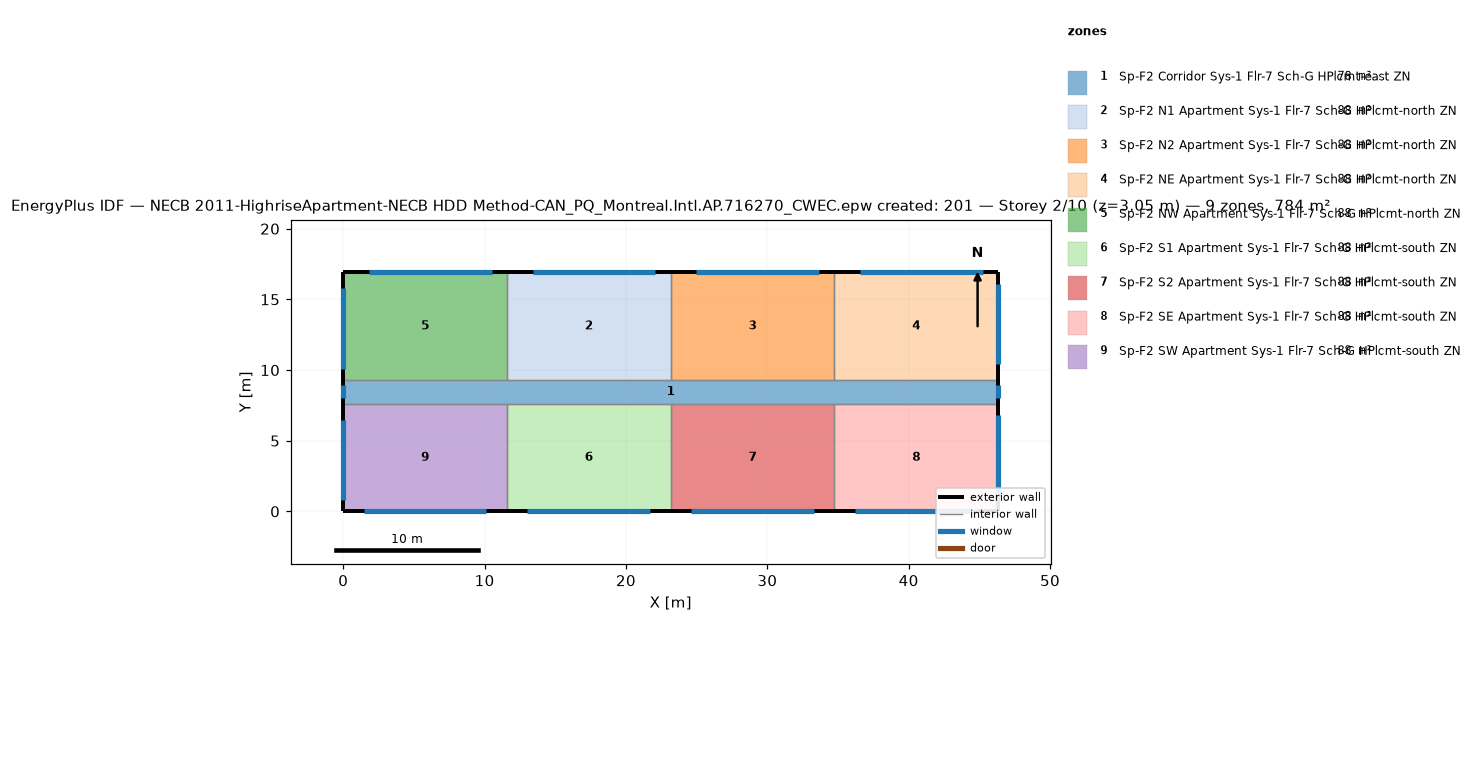
=== STOREY PLAN SPEC (per zone: floor XY polygon, exterior-wall plan segments, windows/doors) ===
zone 1: Sp-F2 Corridor Sys-1 Flr-7 Sch-G HPlcmt-east ZN  (77.7 m²)
  floor: (46.33, 9.30) (46.33, 7.62) (0.00, 7.62) (0.00, 9.30)
  exterior wall: (46.33, 7.62) – (46.33, 9.30)  [1.7 m]
    window: (46.33, 8.00) – (46.33, 8.91)  [1.1 m²]
  exterior wall: (0.00, 9.30) – (0.00, 7.62)  [1.7 m]
    window: (0.00, 8.91) – (0.00, 8.00)  [1.1 m²]
  interior walls: 8
zone 2: Sp-F2 N1 Apartment Sys-1 Flr-7 Sch-G HPlcmt-north ZN  (88.2 m²)
  floor: (23.16, 16.92) (23.16, 9.30) (11.58, 9.30) (11.58, 16.92)
  exterior wall: (23.16, 16.92) – (11.58, 16.92)  [11.6 m]
    window: (22.08, 16.92) – (13.40, 16.92)  [10.6 m²]
  interior walls: 3
zone 3: Sp-F2 N2 Apartment Sys-1 Flr-7 Sch-G HPlcmt-north ZN  (88.2 m²)
  floor: (34.75, 16.92) (34.75, 9.30) (23.16, 9.30) (23.16, 16.92)
  exterior wall: (34.75, 16.92) – (23.16, 16.92)  [11.6 m]
    window: (33.66, 16.92) – (24.98, 16.92)  [10.6 m²]
  interior walls: 3
zone 4: Sp-F2 NE Apartment Sys-1 Flr-7 Sch-G HPlcmt-north ZN  (88.2 m²)
  floor: (46.33, 16.92) (46.33, 9.30) (34.75, 9.30) (34.75, 16.92)
  exterior wall: (46.33, 9.30) – (46.33, 16.92)  [7.6 m]
    window: (46.33, 10.40) – (46.33, 16.11)  [7.0 m²]
  exterior wall: (46.33, 16.92) – (34.75, 16.92)  [11.6 m]
    window: (45.25, 16.92) – (36.56, 16.92)  [10.6 m²]
  interior walls: 2
zone 5: Sp-F2 NW Apartment Sys-1 Flr-7 Sch-G HPlcmt-north ZN  (88.2 m²)
  floor: (11.58, 16.92) (11.58, 9.30) (0.00, 9.30) (0.00, 16.92)
  exterior wall: (11.58, 16.92) – (0.00, 16.92)  [11.6 m]
    window: (10.50, 16.92) – (1.81, 16.92)  [10.6 m²]
  exterior wall: (0.00, 16.92) – (0.00, 9.30)  [7.6 m]
    window: (0.00, 15.80) – (0.00, 10.08)  [7.0 m²]
  interior walls: 2
zone 6: Sp-F2 S1 Apartment Sys-1 Flr-7 Sch-G HPlcmt-south ZN  (88.2 m²)
  floor: (23.16, 7.62) (23.16, 0.00) (11.58, 0.00) (11.58, 7.62)
  exterior wall: (11.58, 0.00) – (23.16, 0.00)  [11.6 m]
    window: (13.03, 0.00) – (21.72, 0.00)  [10.6 m²]
  interior walls: 3
zone 7: Sp-F2 S2 Apartment Sys-1 Flr-7 Sch-G HPlcmt-south ZN  (88.2 m²)
  floor: (34.75, 7.62) (34.75, 0.00) (23.16, 0.00) (23.16, 7.62)
  exterior wall: (23.16, 0.00) – (34.75, 0.00)  [11.6 m]
    window: (24.61, 0.00) – (33.30, 0.00)  [10.6 m²]
  interior walls: 3
zone 8: Sp-F2 SE Apartment Sys-1 Flr-7 Sch-G HPlcmt-south ZN  (88.2 m²)
  floor: (46.33, 7.62) (46.33, 0.00) (34.75, 0.00) (34.75, 7.62)
  exterior wall: (46.33, 0.00) – (46.33, 7.62)  [7.6 m]
    window: (46.33, 1.10) – (46.33, 6.81)  [7.0 m²]
  exterior wall: (34.75, 0.00) – (46.33, 0.00)  [11.6 m]
    window: (36.19, 0.00) – (44.88, 0.00)  [10.6 m²]
  interior walls: 2
zone 9: Sp-F2 SW Apartment Sys-1 Flr-7 Sch-G HPlcmt-south ZN  (88.2 m²)
  floor: (11.58, 7.62) (11.58, 0.00) (0.00, 0.00) (0.00, 7.62)
  exterior wall: (0.00, 0.00) – (11.58, 0.00)  [11.6 m]
    window: (1.45, 0.00) – (10.13, 0.00)  [10.6 m²]
  exterior wall: (0.00, 7.62) – (0.00, 0.00)  [7.6 m]
    window: (0.00, 6.50) – (0.00, 0.79)  [7.0 m²]
  interior walls: 2

=== DERIVED (storey summary) ===
Building: NECB 2011-HighriseApartment-NECB HDD Method-CAN_PQ_Montreal.Intl.AP.716270_CWEC.epw created: 201
Storey: 2 of 10  (floor level z = 3.05 m)
Storey gross floor area: 783.6 m²
Zones on this storey: 9
  - Sp-F2 Corridor Sys-1 Flr-7 Sch-G HPlcmt-east ZN: floor 77.7 m²; exterior wall 3.4 m (10.2 m²); 2 window(s) 2.2 m²; WWR 21.8%
  - Sp-F2 N1 Apartment Sys-1 Flr-7 Sch-G HPlcmt-north ZN: floor 88.2 m²; exterior wall 11.6 m (35.3 m²); 1 window(s) 10.6 m²; WWR 30.0%
  - Sp-F2 N2 Apartment Sys-1 Flr-7 Sch-G HPlcmt-north ZN: floor 88.2 m²; exterior wall 11.6 m (35.3 m²); 1 window(s) 10.6 m²; WWR 30.0%
  - Sp-F2 NE Apartment Sys-1 Flr-7 Sch-G HPlcmt-north ZN: floor 88.2 m²; exterior wall 19.2 m (58.5 m²); 2 window(s) 17.6 m²; WWR 30.0%
  - Sp-F2 NW Apartment Sys-1 Flr-7 Sch-G HPlcmt-north ZN: floor 88.2 m²; exterior wall 19.2 m (58.5 m²); 2 window(s) 17.6 m²; WWR 30.0%
  - Sp-F2 S1 Apartment Sys-1 Flr-7 Sch-G HPlcmt-south ZN: floor 88.2 m²; exterior wall 11.6 m (35.3 m²); 1 window(s) 10.6 m²; WWR 30.0%
  - Sp-F2 S2 Apartment Sys-1 Flr-7 Sch-G HPlcmt-south ZN: floor 88.2 m²; exterior wall 11.6 m (35.3 m²); 1 window(s) 10.6 m²; WWR 30.0%
  - Sp-F2 SE Apartment Sys-1 Flr-7 Sch-G HPlcmt-south ZN: floor 88.2 m²; exterior wall 19.2 m (58.5 m²); 2 window(s) 17.6 m²; WWR 30.0%
  - Sp-F2 SW Apartment Sys-1 Flr-7 Sch-G HPlcmt-south ZN: floor 88.2 m²; exterior wall 19.2 m (58.5 m²); 2 window(s) 17.6 m²; WWR 30.0%
Zone adjacency (shared interzone walls):
  - Sp-F2 Corridor Sys-1 Flr-7 Sch-G HPlcmt-east ZN ↔ Sp-F2 N1 Apartment Sys-1 Flr-7 Sch-G HPlcmt-north ZN
  - Sp-F2 Corridor Sys-1 Flr-7 Sch-G HPlcmt-east ZN ↔ Sp-F2 N2 Apartment Sys-1 Flr-7 Sch-G HPlcmt-north ZN
  - Sp-F2 Corridor Sys-1 Flr-7 Sch-G HPlcmt-east ZN ↔ Sp-F2 NE Apartment Sys-1 Flr-7 Sch-G HPlcmt-north ZN
  - Sp-F2 Corridor Sys-1 Flr-7 Sch-G HPlcmt-east ZN ↔ Sp-F2 NW Apartment Sys-1 Flr-7 Sch-G HPlcmt-north ZN
  - Sp-F2 Corridor Sys-1 Flr-7 Sch-G HPlcmt-east ZN ↔ Sp-F2 S1 Apartment Sys-1 Flr-7 Sch-G HPlcmt-south ZN
  - Sp-F2 Corridor Sys-1 Flr-7 Sch-G HPlcmt-east ZN ↔ Sp-F2 S2 Apartment Sys-1 Flr-7 Sch-G HPlcmt-south ZN
  - Sp-F2 Corridor Sys-1 Flr-7 Sch-G HPlcmt-east ZN ↔ Sp-F2 SE Apartment Sys-1 Flr-7 Sch-G HPlcmt-south ZN
  - Sp-F2 Corridor Sys-1 Flr-7 Sch-G HPlcmt-east ZN ↔ Sp-F2 SW Apartment Sys-1 Flr-7 Sch-G HPlcmt-south ZN
  - Sp-F2 N1 Apartment Sys-1 Flr-7 Sch-G HPlcmt-north ZN ↔ Sp-F2 N2 Apartment Sys-1 Flr-7 Sch-G HPlcmt-north ZN
  - Sp-F2 N1 Apartment Sys-1 Flr-7 Sch-G HPlcmt-north ZN ↔ Sp-F2 NW Apartment Sys-1 Flr-7 Sch-G HPlcmt-north ZN
  - Sp-F2 N2 Apartment Sys-1 Flr-7 Sch-G HPlcmt-north ZN ↔ Sp-F2 NE Apartment Sys-1 Flr-7 Sch-G HPlcmt-north ZN
  - Sp-F2 S1 Apartment Sys-1 Flr-7 Sch-G HPlcmt-south ZN ↔ Sp-F2 S2 Apartment Sys-1 Flr-7 Sch-G HPlcmt-south ZN
  - Sp-F2 S1 Apartment Sys-1 Flr-7 Sch-G HPlcmt-south ZN ↔ Sp-F2 SW Apartment Sys-1 Flr-7 Sch-G HPlcmt-south ZN
  - Sp-F2 S2 Apartment Sys-1 Flr-7 Sch-G HPlcmt-south ZN ↔ Sp-F2 SE Apartment Sys-1 Flr-7 Sch-G HPlcmt-south ZN